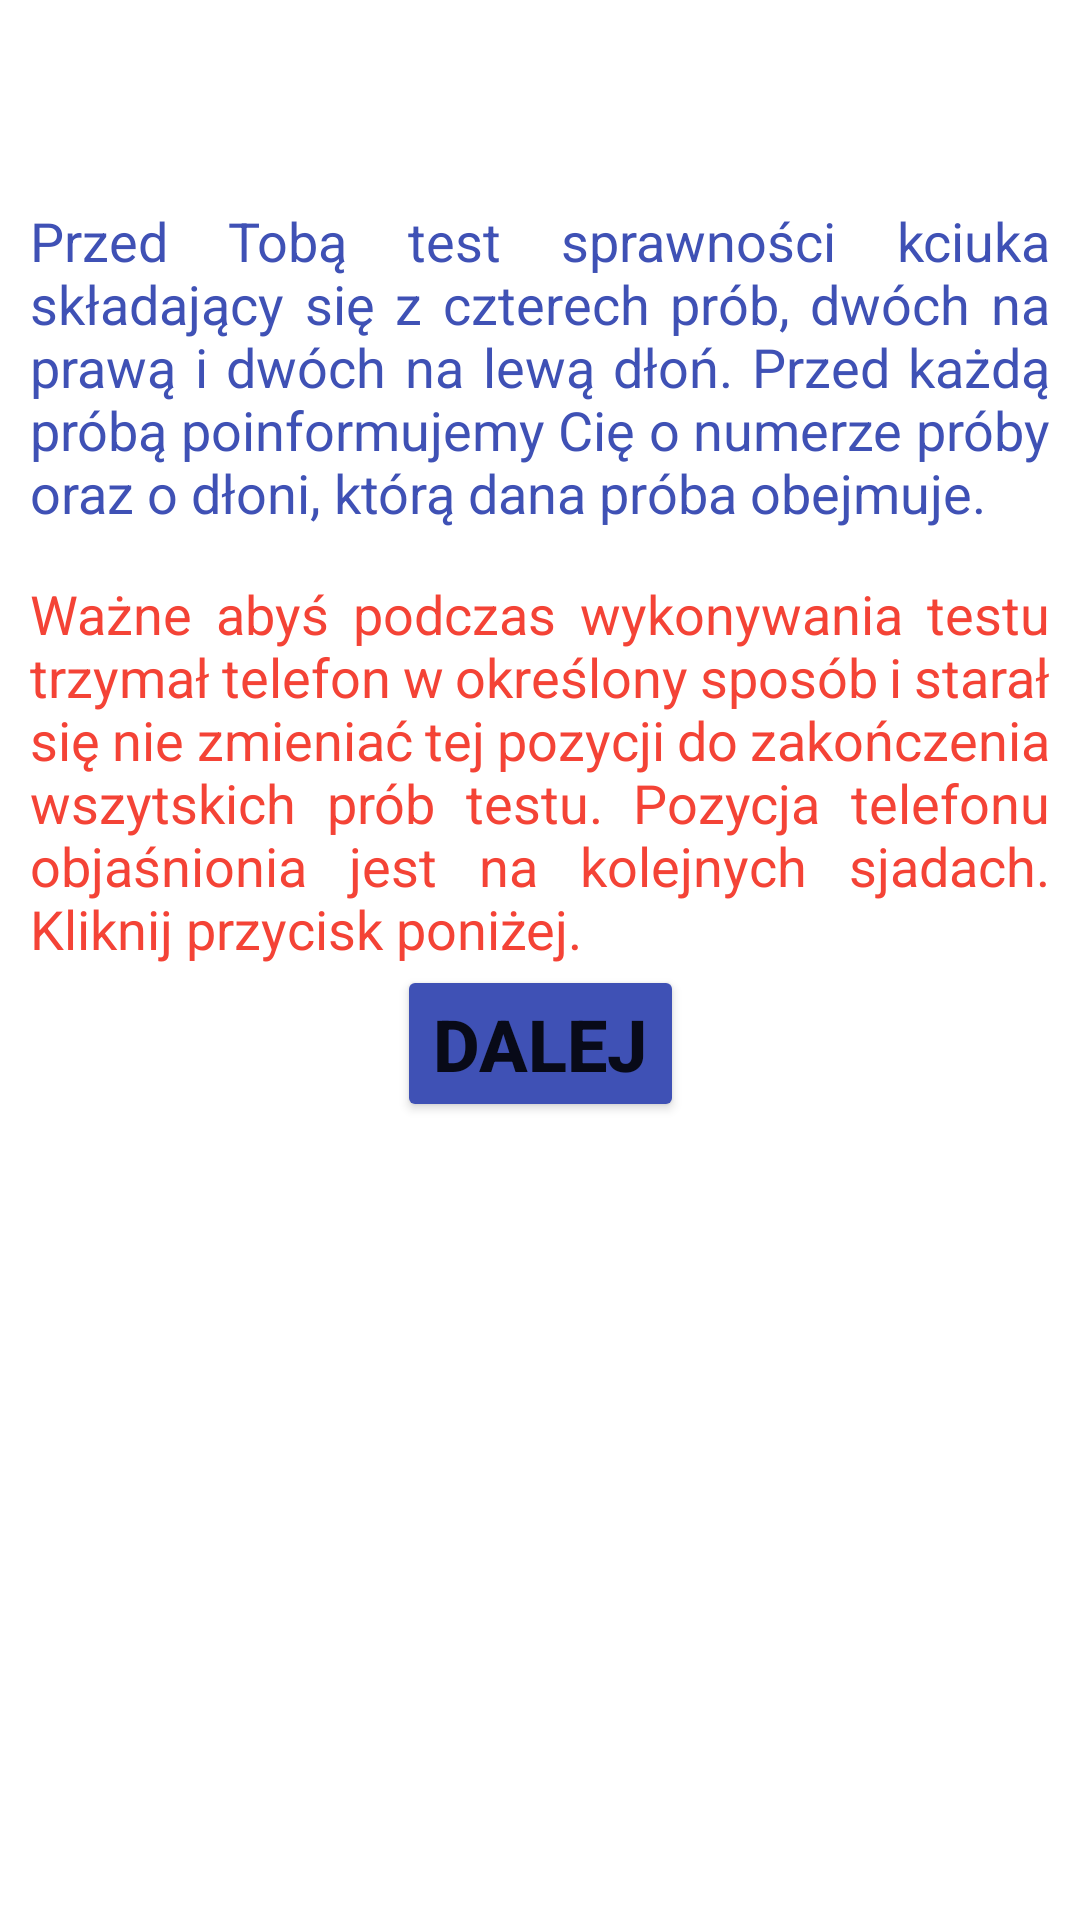

This screen was rendered from an Android layout file. Write that file and the resources it references.
<!-- AndroidManifest.xml: application theme Theme.WristApp -->
<!-- res/layout/fragment_info.xml -->
<?xml version="1.0" encoding="utf-8"?>
<ScrollView xmlns:app="http://schemas.android.com/apk/res-auto"
    xmlns:tools="http://schemas.android.com/tools"
    android:layout_width="fill_parent"
    android:layout_height="fill_parent"
    xmlns:android="http://schemas.android.com/apk/res/android">
<androidx.constraintlayout.widget.ConstraintLayout
    android:layout_width="fill_parent"
    android:layout_height="wrap_content">

    <TextView
        android:id="@+id/textView2"
        android:layout_width="0dp"
        android:layout_height="wrap_content"
        android:layout_marginStart="10dp"
        android:layout_marginTop="68dp"
        android:layout_marginEnd="10dp"
        android:justificationMode="inter_word"
        android:text="@string/info"
        android:textColor="#3F51B5"
        android:textSize="18sp"
        app:layout_constraintEnd_toEndOf="parent"
        app:layout_constraintStart_toStartOf="parent"
        app:layout_constraintTop_toTopOf="parent" />

    <TextView
        android:id="@+id/textView3"
        android:layout_width="0dp"
        android:layout_height="wrap_content"
        android:layout_marginStart="10dp"
        android:layout_marginTop="16dp"
        android:layout_marginEnd="10dp"
        android:justificationMode="inter_word"
        android:text="@string/info1"
        android:textColor="#F44336"
        android:textSize="18sp"
        app:layout_constraintEnd_toEndOf="parent"
        app:layout_constraintHorizontal_bias="0.444"
        app:layout_constraintStart_toStartOf="parent"
        app:layout_constraintTop_toBottomOf="@+id/textView2" />

    <Button
        android:id="@+id/continue1_button"
        android:layout_width="wrap_content"
        android:layout_height="wrap_content"
        android:layout_marginBottom="56dp"
        android:backgroundTint="#3F51B5"
        android:text="DALEJ"
        android:textSize="24sp"
        android:textStyle="bold"
        app:iconTint="#3F51B5"
        app:layout_constraintBottom_toBottomOf="parent"
        app:layout_constraintEnd_toEndOf="parent"
        app:layout_constraintStart_toStartOf="parent"
        app:layout_constraintTop_toBottomOf="@+id/textView3"
        app:layout_constraintVertical_bias="0.53" />
</androidx.constraintlayout.widget.ConstraintLayout>
</ScrollView>
<!-- resources referenced by this layout -->
<resources>
  <string name="info">Przed Tobą test sprawności kciuka składający się z czterech prób, dwóch na prawą i dwóch na lewą dłoń.
          Przed każdą próbą poinformujemy Cię o numerze próby oraz o dłoni, którą dana próba obejmuje. </string>
  <string name="info1">Ważne abyś podczas wykonywania testu trzymał telefon w określony sposób i starał się nie zmieniać tej pozycji do zakończenia wszytskich prób testu.
          Pozycja telefonu objaśnionia jest na kolejnych sjadach. Kliknij przycisk poniżej.
         </string>
  <style name="Theme.WristApp" parent="Theme.MaterialComponents.DayNight.DarkActionBar">
          
          <item name="colorPrimary">@color/purple_500</item>
          <item name="colorPrimaryVariant">@color/purple_700</item>
          <item name="colorOnPrimary">@color/white</item>
          
          <item name="colorSecondary">@color/teal_200</item>
          <item name="colorSecondaryVariant">@color/teal_700</item>
          <item name="colorOnSecondary">@color/black</item>
          
          <item name="android:statusBarColor" tools:targetApi="l">?attr/colorPrimaryVariant</item>
          
      </style>
  <!-- not gathered from this repository: default colours our renderer supplied (Android Studio template values) -->
  <color name="purple_500">#FF6200EE</color>
  <color name="purple_700">#FF3700B3</color>
  <color name="teal_200">#FF03DAC5</color>
  <color name="teal_700">#FF018786</color>
  <color name="black">#FF000000</color>
  <color name="white">#FFFFFFFF</color>
</resources>
